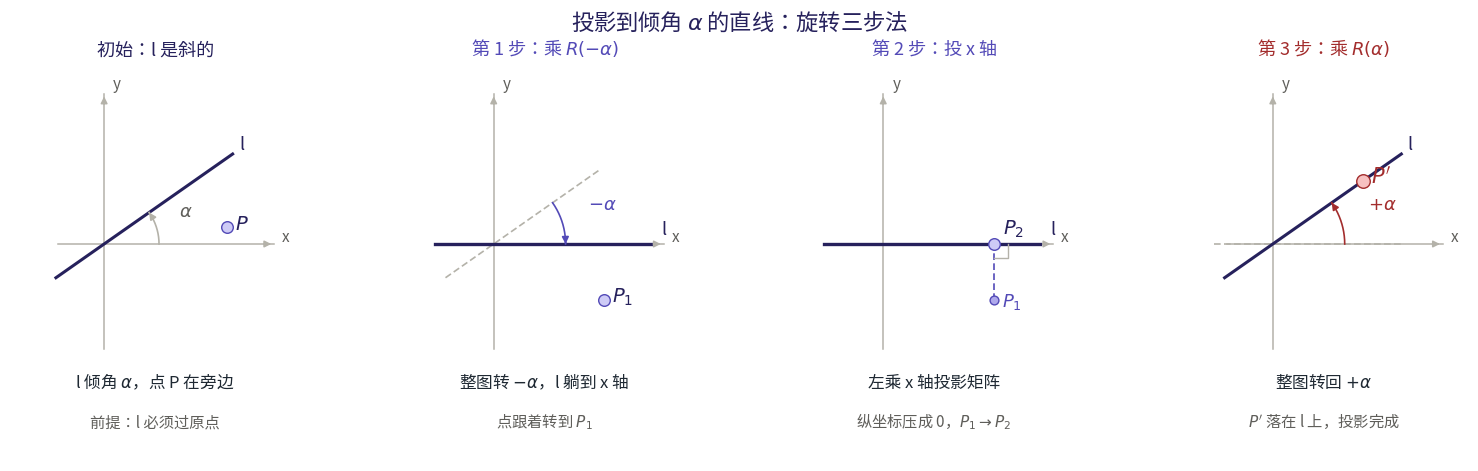

Write Python code to recreate this figure. (Note: this script raises an exception after producing the figure.)
"""投影变换：投影到倾角 alpha 的直线的「旋转三步法」流程图。

四面板：初始 -> 乘 R(-alpha) 转平 -> 投 x 轴 -> 乘 R(alpha) 转回。

Usage:
    python render_projection_3step.py [outfile]

Default outfile: <vault>\\images\\投影变换-旋转三步法.png
"""
import os
import sys
import numpy as np
import matplotlib
matplotlib.use("Agg")
import matplotlib.pyplot as plt
from matplotlib import font_manager

font_path = r"C:\Windows\Fonts\simhei.ttf"
if os.path.exists(font_path):
    font_manager.fontManager.addfont(font_path)
    plt.rcParams["font.family"] = "SimHei"
plt.rcParams["axes.unicode_minus"] = False
plt.rcParams["mathtext.fontset"] = "dejavusans"

out = sys.argv[1] if len(sys.argv) > 1 else r"<vault>\images\投影变换-旋转三步法.png"

GRAY = "#B4B2A9"
DARK = "#26215C"
PURPLE = "#534AB7"
RED = "#A32D2D"
LBL = "#5F5E5A"

ALPHA = 35.0
a = np.radians(ALPHA)


def rot(v, ang):
    c, s = np.cos(ang), np.sin(ang)
    return np.array([c * v[0] - s * v[1], s * v[0] + c * v[1]])


r, th = 0.95, np.radians(8.0)
P = np.array([r * np.cos(th), r * np.sin(th)])
P1 = rot(P, -a)
P2 = np.array([P1[0], 0.0])
Pp = rot(P2, a)


def axis(ax, length=1.30):
    ax.plot([-0.35, length], [0, 0], color=GRAY, lw=1.1, zorder=1)
    ax.plot([0, 0], [-0.80, 1.15], color=GRAY, lw=1.1, zorder=1)
    ax.annotate("", xy=(length, 0), xytext=(length - 0.10, 0),
                arrowprops=dict(arrowstyle="-|>", color=GRAY, lw=1.1))
    ax.annotate("", xy=(0, 1.15), xytext=(0, 1.05),
                arrowprops=dict(arrowstyle="-|>", color=GRAY, lw=1.1))
    ax.text(length + 0.06, 0.02, "x", fontsize=11, color=LBL)
    ax.text(0.07, 1.19, "y", fontsize=11, color=LBL)


def draw_l(ax, ang, color, lw=2.0, ls="-", lo=-0.45, hi=1.20):
    c, s = np.cos(ang), np.sin(ang)
    ax.plot([lo * c, hi * c], [lo * s, hi * s], color=color, lw=lw, ls=ls, zorder=2)


def setup(ax, title, tcolor):
    ax.set_aspect("equal")
    ax.set_xlim(-0.72, 1.50)
    ax.set_ylim(-1.66, 1.36)
    ax.axis("off")
    ax.set_title(title, fontsize=13, color=tcolor, pad=8)


def arc(ax, a0, a1, rad, color, lw=1.2):
    t = np.linspace(np.radians(a0), np.radians(a1), 240)
    ax.plot(rad * np.cos(t), rad * np.sin(t), color=color, lw=lw, zorder=2)
    tip = np.radians(a1)
    prev = tip - np.radians(3) if a1 >= a0 else tip + np.radians(3)
    ax.annotate("", xy=(rad * np.cos(tip), rad * np.sin(tip)),
                xytext=(rad * np.cos(prev), rad * np.sin(prev)),
                arrowprops=dict(arrowstyle="-|>", color=color, lw=lw))


def right_angle(ax, foot, u, v, size=0.11):
    u = u / np.linalg.norm(u)
    v = v / np.linalg.norm(v)
    A = foot + size * u
    B = A + size * v
    C = foot + size * v
    ax.plot([A[0], B[0], C[0]], [A[1], B[1], C[1]], color=GRAY, lw=1.0, zorder=3)


def foot_notes(ax, L1, L2):
    ax.text(0.39, -1.10, L1, ha="center", fontsize=12, color="#1F2933")
    ax.text(0.39, -1.40, L2, ha="center", fontsize=11, color=LBL)


fig, axes = plt.subplots(1, 4, figsize=(15.5, 4.7), dpi=200)
fig.suptitle("投影到倾角 $\\alpha$ 的直线：旋转三步法", fontsize=16, color=DARK)

# ---------- 面板 1：初始 ----------
ax = axes[0]
setup(ax, "初始：l 是斜的", DARK)
axis(ax)
draw_l(ax, a, DARK, 2.2)
ax.text(1.26 * np.cos(a), 1.26 * np.sin(a), "l", fontsize=13, color=DARK)
arc(ax, 0, ALPHA, 0.42, GRAY)
ax.text(0.60 * np.cos(np.radians(ALPHA / 2)),
        0.60 * np.sin(np.radians(ALPHA / 2)) + 0.03,
        "$\\alpha$", fontsize=13, color=LBL)
ax.scatter([P[0]], [P[1]], s=70, facecolor="#CECBF6", edgecolor=PURPLE, zorder=4)
ax.text(P[0] + 0.06, P[1] - 0.02, "$P$", fontsize=14, color=DARK)
foot_notes(ax, "l 倾角 $\\alpha$，点 P 在旁边", "前提：l 必须过原点")

# ---------- 面板 2：转 -alpha ----------
ax = axes[1]
setup(ax, "第 1 步：乘 $R(-\\alpha)$", PURPLE)
axis(ax)
draw_l(ax, a, GRAY, 1.2, ls=(0, (4, 2)), hi=1.00)
draw_l(ax, 0.0, DARK, 2.4)
ax.text(1.28, 0.07, "l", fontsize=13, color=DARK)
arc(ax, ALPHA, 0, 0.55, PURPLE)
ax.text(0.76 * np.cos(np.radians(ALPHA / 2)),
        0.76 * np.sin(np.radians(ALPHA / 2)) + 0.03,
        "$-\\alpha$", fontsize=13, color=PURPLE)
ax.scatter([P1[0]], [P1[1]], s=70, facecolor="#CECBF6", edgecolor=PURPLE, zorder=4)
ax.text(P1[0] + 0.06, P1[1] - 0.02, "$P_1$", fontsize=14, color=DARK)
foot_notes(ax, "整图转 $-\\alpha$，l 躺到 x 轴", "点跟着转到 $P_1$")

# ---------- 面板 3：投 x 轴 ----------
ax = axes[2]
setup(ax, "第 2 步：投 x 轴", PURPLE)
axis(ax)
draw_l(ax, 0.0, DARK, 2.4)
ax.text(1.28, 0.07, "l", fontsize=13, color=DARK)
ax.plot([P1[0], P2[0]], [P1[1], P2[1]], ls=(0, (4, 2)), color=PURPLE, lw=1.2, zorder=2)
right_angle(ax, P2, np.array([1.0, 0.0]), P1 - P2)
ax.scatter([P1[0]], [P1[1]], s=40, facecolor="#AFA9EC", edgecolor=PURPLE, zorder=3)
ax.scatter([P2[0]], [P2[1]], s=70, facecolor="#CECBF6", edgecolor=PURPLE, zorder=4)
ax.text(P1[0] + 0.06, P1[1] - 0.05, "$P_1$", fontsize=13, color=PURPLE)
ax.text(P2[0] + 0.07, 0.07, "$P_2$", fontsize=14, color=DARK)
foot_notes(ax, "左乘 x 轴投影矩阵", "纵坐标压成 0，$P_1\\to P_2$")

# ---------- 面板 4：转回 +alpha ----------
ax = axes[3]
setup(ax, "第 3 步：乘 $R(\\alpha)$", RED)
axis(ax)
draw_l(ax, 0.0, GRAY, 1.2, ls=(0, (4, 2)), hi=1.00)
draw_l(ax, a, DARK, 2.2)
ax.text(1.26 * np.cos(a), 1.26 * np.sin(a), "l", fontsize=13, color=DARK)
arc(ax, 0, ALPHA, 0.55, RED)
ax.text(0.76 * np.cos(np.radians(ALPHA / 2)),
        0.76 * np.sin(np.radians(ALPHA / 2)) + 0.03,
        "$+\\alpha$", fontsize=13, color=RED)
ax.scatter([Pp[0]], [Pp[1]], s=95, facecolor="#F7C1C1", edgecolor=RED, zorder=4)
ax.text(Pp[0] + 0.06, Pp[1] - 0.02, "$P'$", fontsize=15, color=RED)
foot_notes(ax, "整图转回 $+\\alpha$", "$P'$ 落在 l 上，投影完成")

fig.subplots_adjust(left=0.02, right=0.98, top=0.86, bottom=0.02, wspace=0.22)
os.makedirs(os.path.dirname(out), exist_ok=True)
fig.savefig(out, bbox_inches="tight", pad_inches=0.14, facecolor="white")
print("saved", out)
